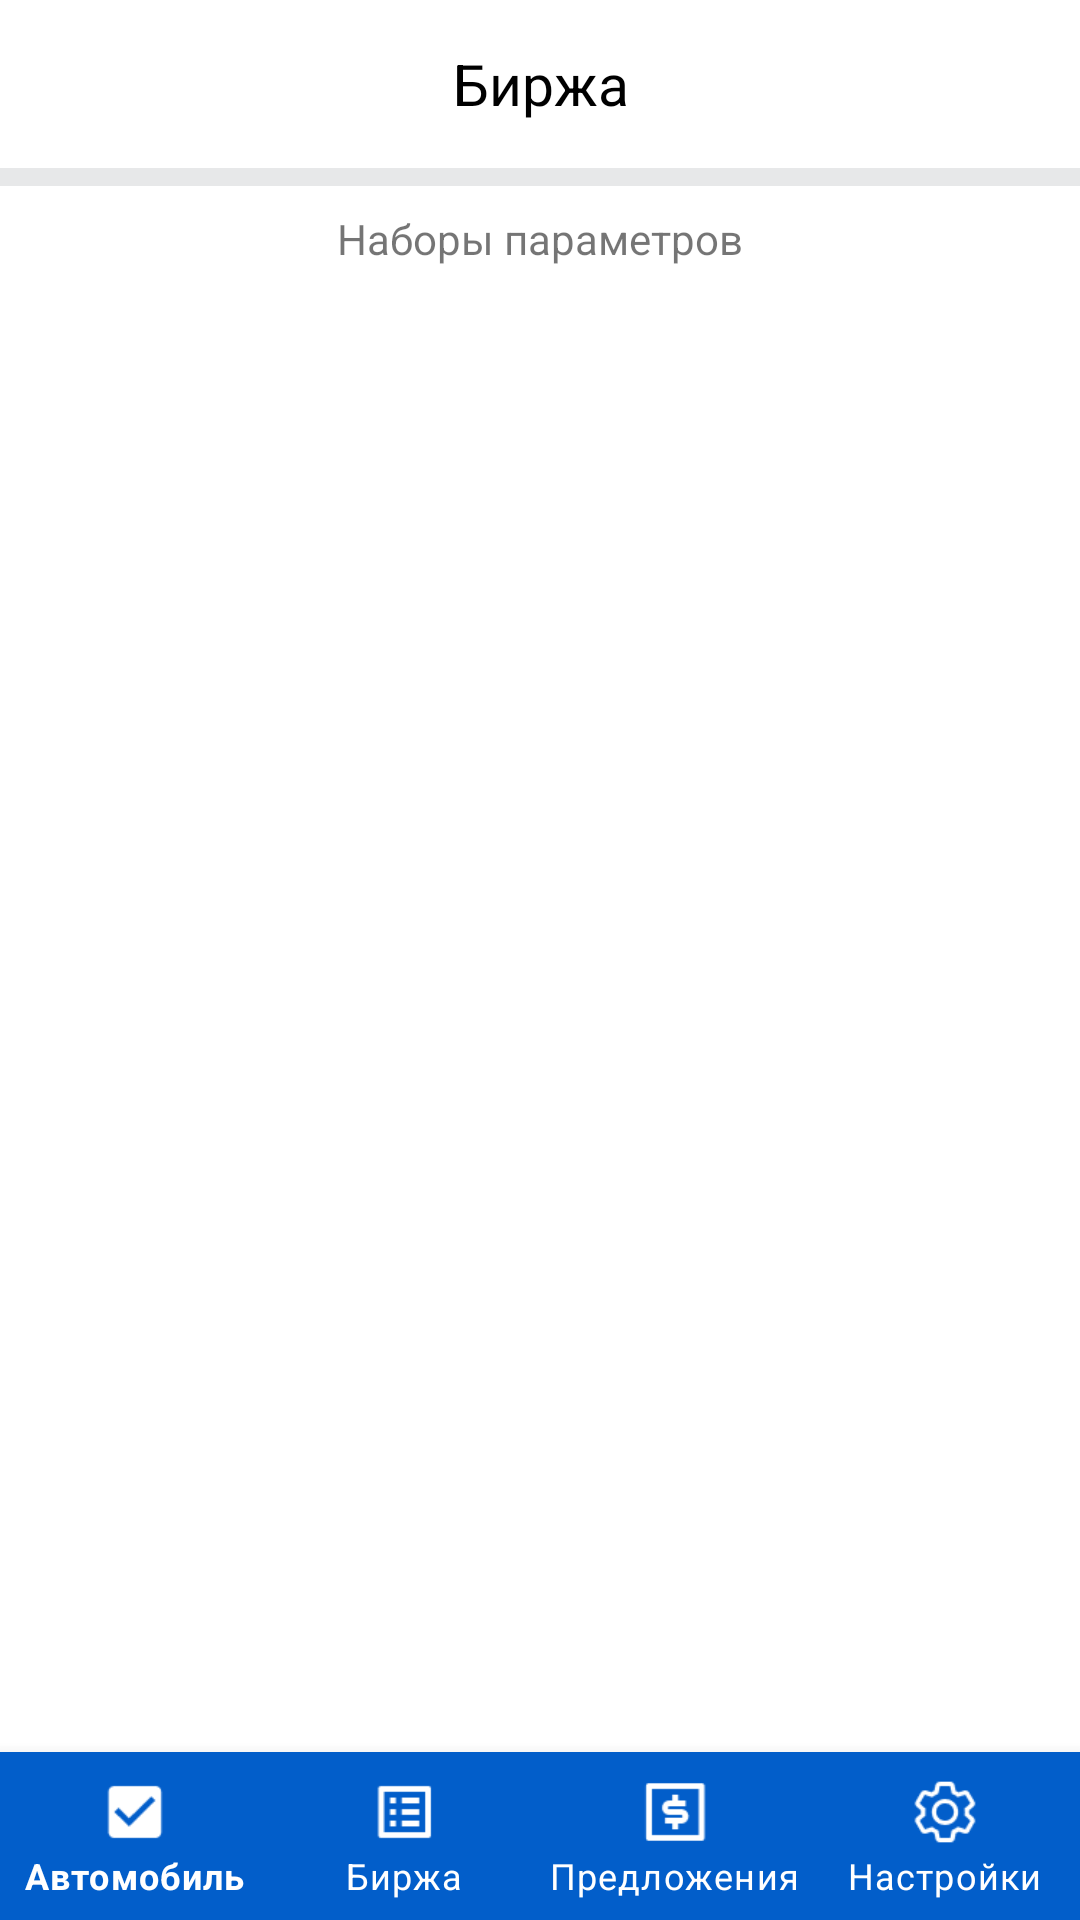

Reconstruct the res/layout file that produces this screen, plus the resources it refers to.
<!-- AndroidManifest.xml: application theme Theme.AutoData -->
<!-- res/layout/activity_stock.xml -->
<?xml version="1.0" encoding="utf-8"?>
<androidx.constraintlayout.widget.ConstraintLayout xmlns:android="http://schemas.android.com/apk/res/android"
    xmlns:app="http://schemas.android.com/apk/res-auto"
    xmlns:tools="http://schemas.android.com/tools"
    android:layout_width="match_parent"
    android:layout_height="match_parent"
    tools:context=".stock.StockActivity">

    <TextView
        android:id="@+id/tvStock"
        android:layout_width="0dp"
        android:layout_height="56dp"
        android:gravity="center"
        android:text="@string/stock"
        android:textColor="@color/black"
        android:textSize="19sp"
        app:layout_constraintEnd_toEndOf="parent"
        app:layout_constraintStart_toStartOf="parent"
        app:layout_constraintTop_toTopOf="parent" />

    <View
        android:id="@+id/delimetr"
        android:layout_width="match_parent"
        android:layout_height="6dp"
        android:background="@color/grey_mercury"
        app:layout_constraintEnd_toEndOf="parent"
        app:layout_constraintStart_toStartOf="parent"
        app:layout_constraintTop_toBottomOf="@+id/tvStock" />



    <com.google.android.material.bottomnavigation.BottomNavigationView
        android:id="@+id/bottomNavViewMenu"
        android:layout_width="0dp"
        android:layout_height="56dp"
        app:backgroundTint="@color/bottom_blue"
        app:itemIconTint="@color/white"
        app:itemTextColor="@color/white"
        app:labelVisibilityMode="labeled"
        app:layout_constraintBottom_toBottomOf="parent"
        app:layout_constraintEnd_toEndOf="parent"
        app:layout_constraintStart_toStartOf="parent"
        app:menu="@menu/menu_bottom_navigation" />



    <androidx.recyclerview.widget.RecyclerView
        android:id="@+id/recViewStock"
        android:layout_width="0dp"
        android:layout_height="0dp"
        app:layoutManager="androidx.recyclerview.widget.LinearLayoutManager"
        app:layout_constraintBottom_toTopOf="@id/bottomNavViewMenu"
        app:layout_constraintEnd_toEndOf="parent"
        app:layout_constraintStart_toStartOf="parent"
        app:layout_constraintTop_toBottomOf="@id/tvDirectParamsSell" />


    <TextView
        android:id="@+id/tvDirectParamsSell"
        android:layout_width="wrap_content"
        android:layout_height="wrap_content"
        android:layout_marginTop="8dp"
        android:layout_marginBottom="8dp"
        android:text="@string/data_params"
        app:layout_constraintBottom_toTopOf="@+id/recViewStock"
        app:layout_constraintEnd_toEndOf="parent"
        app:layout_constraintStart_toStartOf="parent"
        app:layout_constraintTop_toBottomOf="@+id/delimetr" />


</androidx.constraintlayout.widget.ConstraintLayout>
<!-- resources referenced by this layout -->
<resources>
  <color name="black">#FF000000</color>
  <color name="bottom_blue">#025ECA</color>
  <color name="grey_mercury">#e7e8e9</color>
  <color name="white">#FFFFFFFF</color>
  <string name="data_params">Наборы параметров</string>
  <string name="stock">Биржа</string>
  <style name="Theme.AutoData" parent="Theme.MaterialComponents.DayNight.DarkActionBar">
          
          <item name="colorPrimary">@color/purple_500</item>
          <item name="colorPrimaryVariant">@color/purple_700</item>
          <item name="colorOnPrimary">@color/white</item>
          
          <item name="colorSecondary">@color/teal_200</item>
          <item name="colorSecondaryVariant">@color/teal_700</item>
          <item name="colorOnSecondary">@color/black</item>
          
          <item name="android:statusBarColor" tools:targetApi="l">?attr/colorPrimaryVariant</item>
          
      </style>
  <color name="purple_500">#FF6200EE</color>
  <color name="purple_700">#FF3700B3</color>
  <color name="teal_200">#FF03DAC5</color>
  <color name="teal_700">#FF018786</color>
</resources>
